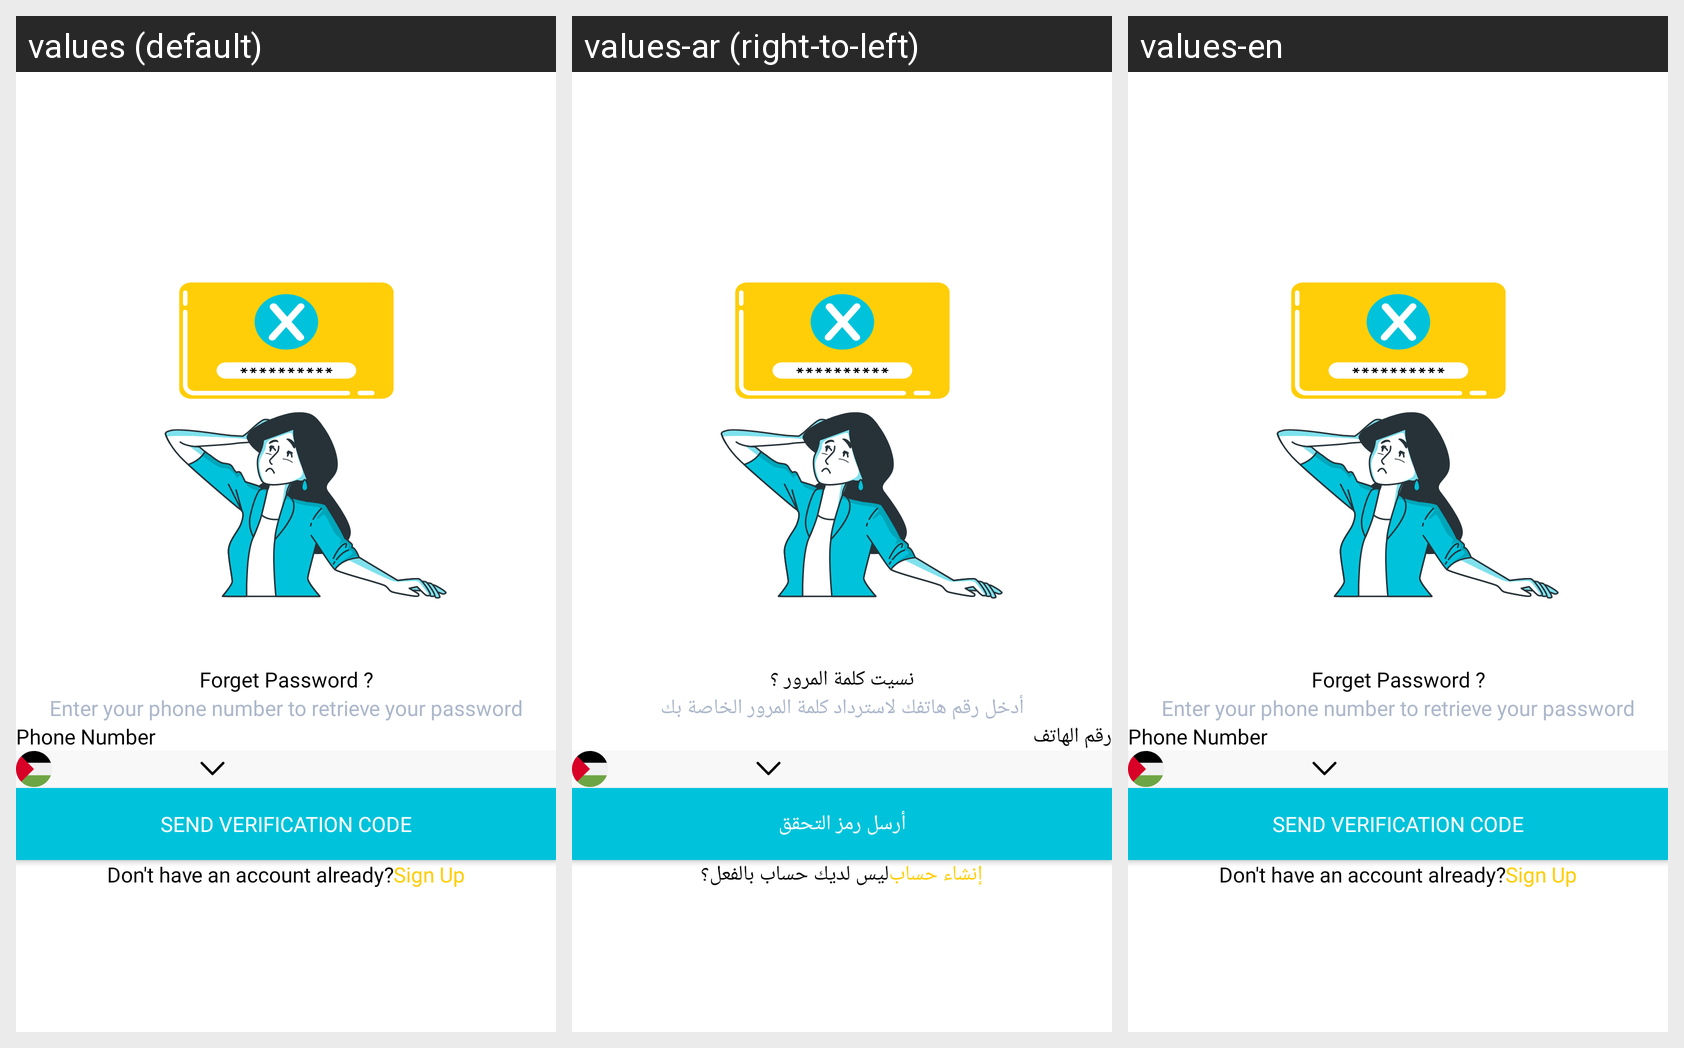

Strings drawn on this Android screen and how each of the app's shown locales translates them:
Android screen res/layout/activity_forgrt_password.xml rendered under 3 locales, left to right: values (default), values-ar (right-to-left), values-en. Device: Nexus 5 (rendered at 1080×1920; each locale shown at half size, 540×960, under a caption strip naming it); theme Theme.Slamtk.
Strings drawn on this screen, with the default value and each locale's value (text and hints the layout hard-codes, and strings that could not be matched under every locale, appear in the picture but are not listed):

forget_password_layout_name
  values: Forget Password ?
  values-ar: نسيت كلمة المرور ؟
  values-en: Forget Password ?

enter_your_phone_number
  values: Enter your phone number to retrieve your password
  values-ar: أدخل رقم هاتفك لاسترداد كلمة المرور الخاصة بك
  values-en: Enter your phone number to retrieve your password

Phone_Number
  values: Phone Number
  values-ar: رقم الهاتف
  values-en: Phone Number

otp_send_btn
  values: Send Verification Code
  values-ar: أرسل رمز التحقق
  values-en: Send Verification Code

dont_have_an_account_already
  values: Don't have an account already?
  values-ar: ليس لديك حساب بالفعل؟
  values-en: Don't have an account already?

Sing_up_link_btn
  values: Sign Up
  values-ar: إنشاء حساب
  values-en: Sign Up
